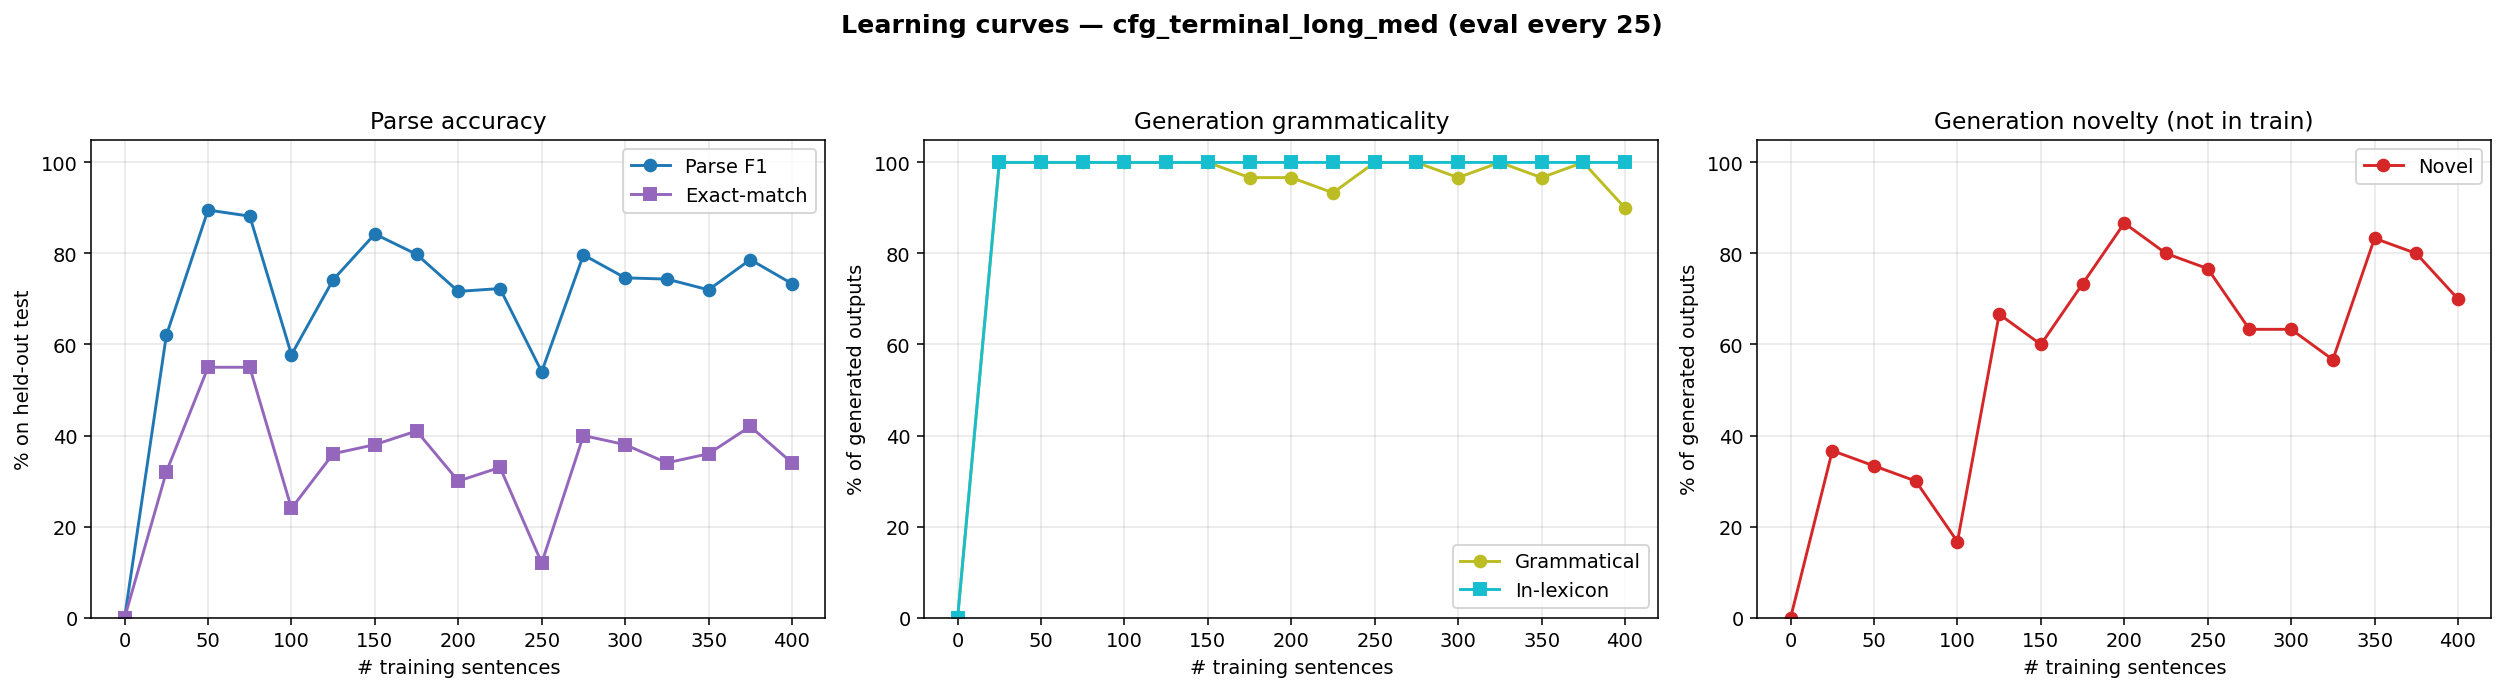

The data file committed next to this chart (first rows):
n_trained, parse_F1, parse_P, parse_R, parse_EM, gen_gram, gen_novel, gen_lex, gen_n
0, 0.0000, 0.0000, 0.0000, 0.0000, 0.0000, 0.0000, 0.0000, 0
25, 0.6201, 0.6201, 0.6201, 0.3200, 1, 0.3667, 1, 30
50, 0.8954, 0.8966, 0.8942, 0.5500, 1, 0.3333, 1, 30
75, 0.8820, 0.8820, 0.8820, 0.5500, 1, 0.3000, 1, 30
100, 0.5777, 0.5800, 0.5753, 0.2400, 1, 0.1667, 1, 30
125, 0.7424, 0.7439, 0.7408, 0.3600, 1, 0.6667, 1, 30
150, 0.8428, 0.8456, 0.8399, 0.3800, 1, 0.6000, 1, 30
175, 0.7981, 0.7997, 0.7965, 0.4100, 0.9667, 0.7333, 1, 30
200, 0.7166, 0.7560, 0.6811, 0.3000, 0.9667, 0.8667, 1, 30
225, 0.7229, 0.7504, 0.6974, 0.3300, 0.9333, 0.8000, 1, 30
250, 0.5402, 0.5672, 0.5156, 0.1200, 1, 0.7667, 1, 30
275, 0.7969, 0.8393, 0.7585, 0.4000, 1, 0.6333, 1, 30
300, 0.7464, 0.7906, 0.7069, 0.3800, 0.9667, 0.6333, 1, 30
325, 0.7438, 0.7846, 0.7069, 0.3400, 1, 0.5667, 1, 30
350, 0.7201, 0.7621, 0.6825, 0.3600, 0.9667, 0.8333, 1, 30
375, 0.7865, 0.8364, 0.7422, 0.4200, 1, 0.8000, 1, 30
400, 0.7337, 0.7790, 0.6934, 0.3400, 0.9000, 0.7000, 1, 30
